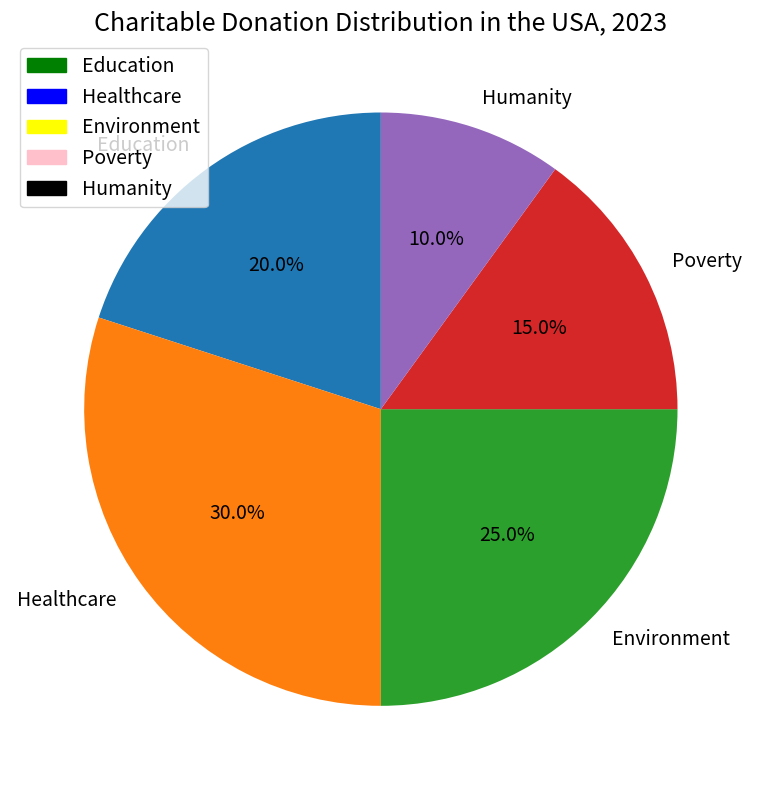

This chart was generated by the following Python code: (Note: this script raises an exception after producing the figure.)

import matplotlib.pyplot as plt
import matplotlib.patches as mpatches

# create figure and set size
fig = plt.figure(figsize=(12, 8))

# create data list
causes = ['Education', 'Healthcare', 'Environment', 'Poverty', 'Humanity']
percentage = [20, 30, 25, 15, 10]

# create pie chart
plt.pie(percentage, labels=causes, autopct='%1.1f%%', startangle=90, textprops={'fontsize': 14}, wedgeprops={'linewidth': 0.5})

# set legend
green_patch = mpatches.Patch(color='green', label='Education')
blue_patch = mpatches.Patch(color='blue', label='Healthcare')
yellow_patch = mpatches.Patch(color='yellow', label='Environment')
pink_patch = mpatches.Patch(color='pink', label='Poverty')
black_patch = mpatches.Patch(color='black', label='Humanity')
plt.legend(handles=[green_patch, blue_patch, yellow_patch, pink_patch, black_patch], loc='upper left', fontsize=14)

# set title
plt.title('Charitable Donation Distribution in the USA, 2023', fontsize=18)

# adjust the plot
plt.xticks(rotation=30)
plt.tight_layout()

# save the figure
plt.savefig('pie chart/png/36.png')

# clear the current figure
plt.clf()